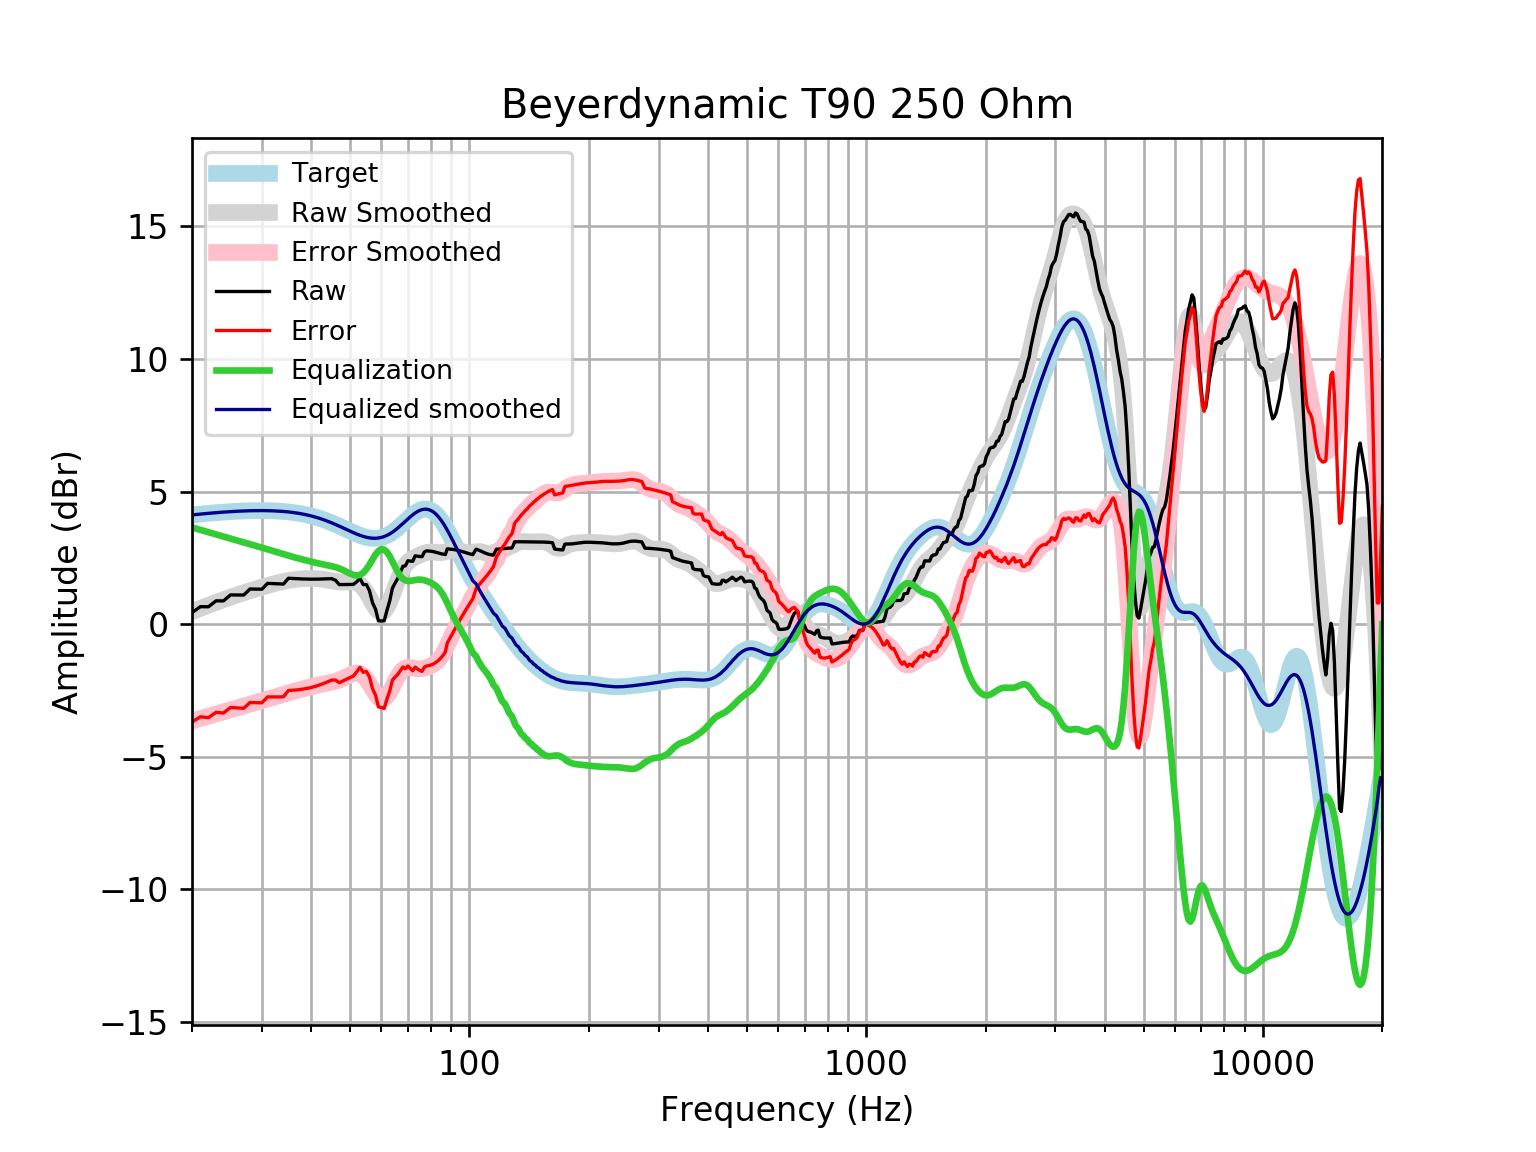

The file beside this chart, header and first rows:
frequency, raw, error, smoothed, error_smoothed, equalization, equalized_raw, equalized_smoothed, target
20, 0.4368, -3.684, 0.4729, -3.648, 3.648, 4.085, 4.121, 4.121
21, 0.6609, -3.491, 0.5968, -3.555, 3.555, 4.216, 4.152, 4.152
22, 0.6572, -3.523, 0.7134, -3.467, 3.467, 4.124, 4.18, 4.18
23, 0.8818, -3.324, 0.8227, -3.383, 3.383, 4.264, 4.205, 4.205
24, 0.8784, -3.348, 0.9248, -3.302, 3.302, 4.18, 4.227, 4.227
25, 1.104, -3.141, 1.019, -3.226, 3.226, 4.329, 4.245, 4.245
26, 1.102, -3.158, 1.106, -3.153, 3.153, 4.255, 4.259, 4.259
27, 1.1, -3.17, 1.187, -3.084, 3.084, 4.184, 4.271, 4.271
28, 1.327, -2.952, 1.262, -3.017, 3.017, 4.344, 4.279, 4.278
29, 1.324, -2.959, 1.332, -2.951, 2.951, 4.275, 4.283, 4.283
30, 1.319, -2.965, 1.397, -2.887, 2.887, 4.206, 4.284, 4.284
31, 1.54, -2.741, 1.458, -2.823, 2.823, 4.363, 4.281, 4.281
32, 1.532, -2.743, 1.515, -2.761, 2.761, 4.293, 4.275, 4.275
33, 1.523, -2.742, 1.565, -2.7, 2.7, 4.223, 4.265, 4.265
34, 1.514, -2.737, 1.61, -2.641, 2.641, 4.155, 4.251, 4.251
35, 1.732, -2.501, 1.647, -2.586, 2.586, 4.319, 4.233, 4.233
36, 1.723, -2.489, 1.677, -2.534, 2.534, 4.257, 4.211, 4.211
37, 1.714, -2.472, 1.699, -2.486, 2.486, 4.199, 4.185, 4.185
38, 1.706, -2.449, 1.714, -2.44, 2.44, 4.145, 4.154, 4.155
39, 1.7, -2.42, 1.723, -2.396, 2.396, 4.096, 4.119, 4.12
40, 1.698, -2.383, 1.725, -2.354, 2.354, 4.052, 4.079, 4.08
41, 1.699, -2.338, 1.719, -2.316, 2.316, 4.014, 4.035, 4.037
42, 1.702, -2.287, 1.707, -2.281, 2.281, 3.982, 3.987, 3.989
43, 1.707, -2.23, 1.687, -2.248, 2.248, 3.955, 3.935, 3.937
44, 1.712, -2.17, 1.662, -2.218, 2.218, 3.93, 3.88, 3.881
45, 1.716, -2.107, 1.634, -2.187, 2.187, 3.903, 3.821, 3.823
46, 1.656, -2.106, 1.61, -2.15, 2.15, 3.806, 3.76, 3.762
47, 1.494, -2.206, 1.594, -2.104, 2.104, 3.598, 3.698, 3.7
48, 1.496, -2.14, 1.588, -2.046, 2.046, 3.543, 3.635, 3.636
49, 1.498, -2.075, 1.592, -1.98, 1.98, 3.478, 3.572, 3.574
50, 1.499, -2.013, 1.599, -1.913, 1.913, 3.412, 3.512, 3.512
51, 1.5, -1.954, 1.595, -1.859, 1.859, 3.359, 3.454, 3.454
52, 1.6, -1.8, 1.565, -1.835, 1.835, 3.435, 3.4, 3.4
53, 1.726, -1.625, 1.495, -1.857, 1.857, 3.583, 3.352, 3.351
54, 1.497, -1.813, 1.375, -1.936, 1.936, 3.432, 3.311, 3.31
55, 1.495, -1.781, 1.209, -2.07, 2.07, 3.565, 3.279, 3.276
56, 1.266, -1.986, 1.008, -2.247, 2.247, 3.513, 3.255, 3.253
57, 0.8107, -2.428, 0.8002, -2.442, 2.442, 3.253, 3.242, 3.239
58, 0.5702, -2.667, 0.6163, -2.624, 2.624, 3.194, 3.24, 3.237
59, 0.1265, -3.12, 0.489, -2.761, 2.761, 2.888, 3.25, 3.246
60, 0.1259, -3.142, 0.4436, -2.828, 2.828, 2.954, 3.272, 3.268
61, 0.1254, -3.176, 0.4923, -2.813, 2.813, 2.938, 3.305, 3.301
62, 0.5263, -2.82, 0.6324, -2.718, 2.718, 3.244, 3.35, 3.346
63, 0.8797, -2.522, 0.8466, -2.559, 2.559, 3.439, 3.406, 3.402
64, 1.366, -2.102, 1.108, -2.363, 2.363, 3.729, 3.471, 3.468
65, 1.549, -1.993, 1.386, -2.158, 2.158, 3.707, 3.545, 3.542
66, 1.73, -1.892, 1.654, -1.971, 1.971, 3.7, 3.625, 3.622
67, 1.958, -1.75, 1.889, -1.82, 1.82, 3.778, 3.709, 3.707
68, 2.183, -1.613, 2.082, -1.714, 1.714, 3.897, 3.796, 3.796
69, 2.202, -1.682, 2.231, -1.653, 1.653, 3.856, 3.884, 3.884
70, 2.394, -1.577, 2.34, -1.63, 1.63, 4.023, 3.97, 3.97
71, 2.38, -1.672, 2.419, -1.632, 1.632, 4.012, 4.051, 4.053
72, 2.372, -1.756, 2.478, -1.648, 1.648, 4.02, 4.126, 4.128
73, 2.577, -1.618, 2.526, -1.666, 1.666, 4.243, 4.192, 4.195
74, 2.564, -1.688, 2.569, -1.679, 1.679, 4.243, 4.248, 4.251
75, 2.553, -1.742, 2.609, -1.682, 1.682, 4.235, 4.291, 4.295
76, 2.546, -1.78, 2.647, -1.674, 1.674, 4.22, 4.321, 4.325
77, 2.721, -1.62, 2.68, -1.657, 1.657, 4.377, 4.336, 4.341
78, 2.766, -1.574, 2.705, -1.631, 1.631, 4.397, 4.336, 4.34
79, 2.761, -1.563, 2.721, -1.599, 1.599, 4.36, 4.32, 4.324
... 553 more rows
